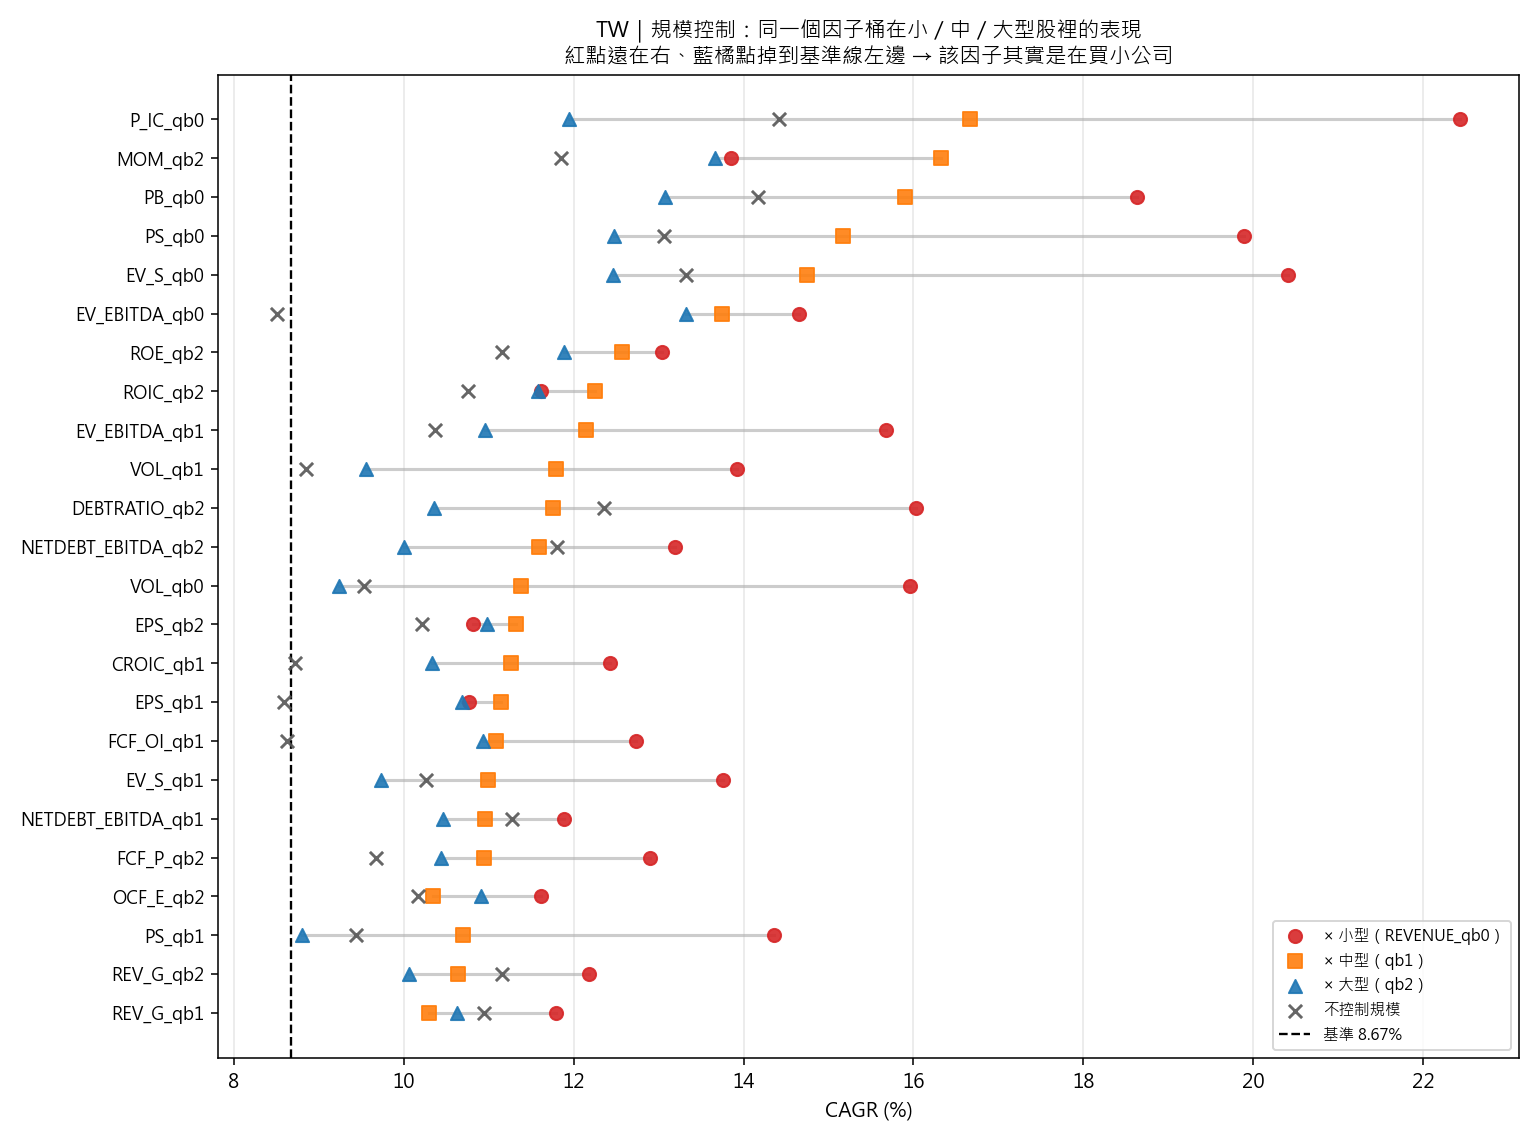

The data file committed next to this chart (first rows):
因子桶, 單獨, 單獨持股, 小型, 小型持股, 中型, 中型持股, 大型, 大型持股, 小型超額, 中大型最佳, 中大型超額, 規模落差, 判定
P_IC_qb0, 0.1442, 514.2, 0.2243, 113.9, 0.1666, 164.3, 0.1195, 226.9, 0.1375, 0.1666, 0.07987, 0.05768, ✅ 撐得住規模控制
MOM_qb2, 0.1186, 434.9, 0.1385, 142.5, 0.1633, 157.4, 0.1366, 182, 0.0518, 0.1633, 0.07654, -0.02475, ✅ 撐得住規模控制
PB_qb0, 0.1417, 514.2, 0.1862, 144.3, 0.159, 172.5, 0.1308, 188.4, 0.09951, 0.159, 0.07225, 0.02726, ✅ 撐得住規模控制
PS_qb0, 0.1306, 513.8, 0.1989, 69.6, 0.1517, 180.7, 0.1248, 254.4, 0.1121, 0.1517, 0.06492, 0.04723, ✅ 撐得住規模控制
EV_S_qb0, 0.1333, 501.1, 0.2041, 90.06, 0.1474, 177.1, 0.1247, 224.3, 0.1173, 0.1474, 0.0607, 0.05665, ✅ 撐得住規模控制
EV_EBITDA_qb0, 0.08515, 471.1, 0.1465, 210.5, 0.1375, 140.9, 0.1332, 140.6, 0.05978, 0.1375, 0.05073, 0.009053, ✅ 撐得住規模控制
ROE_qb2, 0.1116, 467.8, 0.1304, 107.5, 0.1258, 196.1, 0.1189, 229, 0.0437, 0.1258, 0.03901, 0.004692, ✅ 撐得住規模控制
ROIC_qb2, 0.1076, 467.7, 0.1162, 129.7, 0.1226, 204.7, 0.1159, 198.2, 0.02946, 0.1226, 0.03582, -0.006364, ✅ 撐得住規模控制
EV_EBITDA_qb1, 0.1037, 506.2, 0.1568, 105.9, 0.1214, 190.8, 0.1095, 209.6, 0.07007, 0.1214, 0.03468, 0.03539, ✅ 撐得住規模控制
VOL_qb1, 0.08855, 430.7, 0.1392, 143, 0.1179, 158.6, 0.09562, 177, 0.05247, 0.1179, 0.03115, 0.02132, ✅ 撐得住規模控制
DEBTRATIO_qb2, 0.1236, 527.9, 0.1604, 112.8, 0.1176, 160.4, 0.1035, 254.7, 0.07361, 0.1176, 0.03086, 0.04275, ✅ 撐得住規模控制
NETDEBT_EBITDA_qb2, 0.1181, 505.9, 0.132, 140.1, 0.1159, 171.5, 0.1, 194.3, 0.04525, 0.1159, 0.02919, 0.01606, ✅ 撐得住規模控制
VOL_qb0, 0.09536, 430.3, 0.1595, 114.8, 0.1138, 161.3, 0.09243, 202.2, 0.0728, 0.1138, 0.02708, 0.04572, ✅ 撐得住規模控制
EPS_qb2, 0.1022, 468.3, 0.1081, 88.97, 0.1133, 192.7, 0.1098, 251.4, 0.02137, 0.1133, 0.02653, -0.005159, ✅ 撐得住規模控制
CROIC_qb1, 0.08723, 493.1, 0.1243, 175.7, 0.1126, 172.6, 0.1033, 162.7, 0.03751, 0.1126, 0.02586, 0.01165, ✅ 撐得住規模控制
EPS_qb1, 0.08587, 476, 0.1077, 157.8, 0.1115, 193.4, 0.1069, 179.8, 0.02091, 0.1115, 0.02473, -0.00382, ✅ 撐得住規模控制
FCF_OI_qb1, 0.08633, 490.8, 0.1274, 137.9, 0.1109, 180.7, 0.1094, 191.7, 0.04064, 0.1109, 0.02419, 0.01645, ✅ 撐得住規模控制
EV_S_qb1, 0.1027, 503.3, 0.1376, 148.4, 0.1099, 185.2, 0.09734, 172.6, 0.05087, 0.1099, 0.0232, 0.02767, ✅ 撐得住規模控制
NETDEBT_EBITDA_qb1, 0.1128, 505.6, 0.1189, 124.5, 0.1096, 187.4, 0.1046, 193.7, 0.03218, 0.1096, 0.02289, 0.00929, ✅ 撐得住規模控制
FCF_P_qb2, 0.09675, 459.7, 0.129, 143.1, 0.1094, 178.2, 0.1044, 190.2, 0.04227, 0.1094, 0.02269, 0.01958, ✅ 撐得住規模控制
OCF_E_qb2, 0.1017, 463.5, 0.1161, 124.1, 0.1035, 190.6, 0.1091, 217.4, 0.02939, 0.1091, 0.02232, 0.007068, ✅ 撐得住規模控制
PS_qb1, 0.09437, 514.2, 0.1436, 159.8, 0.107, 193, 0.08805, 166.8, 0.05689, 0.107, 0.02023, 0.03666, ✅ 撐得住規模控制
REV_G_qb2, 0.1115, 523.4, 0.1219, 153.8, 0.1065, 180.9, 0.1007, 188.6, 0.03512, 0.1065, 0.01972, 0.0154, ⚠️ 勉強（中大型僅小贏基準）
REV_G_qb1, 0.1095, 523.1, 0.1179, 130.0, 0.103, 180.8, 0.1063, 212.3, 0.03118, 0.1063, 0.01956, 0.01162, ⚠️ 勉強（中大型僅小贏基準）
ROIC_qb1, 0.08315, 476.3, 0.1049, 131.7, 0.1024, 183.8, 0.1062, 216.1, 0.01815, 0.1062, 0.01945, -0.001301, ⚠️ 勉強（中大型僅小贏基準）
MOM_qb1, 0.08334, 434.6, 0.1673, 144, 0.1059, 160.5, 0.07198, 177, 0.08058, 0.1059, 0.01915, 0.06143, ⚠️ 勉強（中大型僅小贏基準）
DEBTRATIO_qb1, 0.1054, 527.5, 0.1056, 140.6, 0.1037, 203.1, 0.09911, 183.8, 0.01881, 0.1037, 0.01693, 0.001883, ⚠️ 勉強（中大型僅小贏基準）
PB_qb1, 0.09693, 514.5, 0.1367, 170.7, 0.1036, 172.3, 0.1007, 177.1, 0.04999, 0.1036, 0.01683, 0.03316, ⚠️ 勉強（中大型僅小贏基準）
ACCRUAL_qb0, 0.1055, 526.4, 0.1105, 179.7, 0.09737, 175.4, 0.1028, 171.3, 0.02371, 0.1028, 0.01608, 0.007627, ⚠️ 勉強（中大型僅小贏基準）
VOL_qb2, 0.08827, 430.9, 0.1389, 197.6, 0.1025, 156, 0.08943, 125.2, 0.05214, 0.1025, 0.01577, 0.03637, ⚠️ 勉強（中大型僅小贏基準）
NETDEBT_EBITDA_qb0, 0.1133, 505.2, 0.1242, 238.6, 0.09825, 158.8, 0.1021, 107.8, 0.03744, 0.1021, 0.01533, 0.0221, ⚠️ 勉強（中大型僅小贏基準）
DEBTRATIO_qb0, 0.112, 527.1, 0.1188, 273.8, 0.09982, 164, 0.1009, 89.32, 0.03208, 0.1009, 0.01414, 0.01794, ⚠️ 勉強（中大型僅小贏基準）
ROE_qb1, 0.07858, 476.6, 0.0988, 143.6, 0.1001, 188.7, 0.09646, 199.3, 0.01206, 0.1001, 0.01337, -0.001316, ⚠️ 勉強（中大型僅小贏基準）
OCF_E_qb1, 0.08101, 500.6, 0.1156, 179.9, 0.09998, 181.7, 0.09699, 166.1, 0.02891, 0.09998, 0.01324, 0.01567, ⚠️ 勉強（中大型僅小贏基準）
ACCRUAL_qb1, 0.1053, 526.9, 0.1194, 173.5, 0.09835, 172, 0.09462, 181.3, 0.03265, 0.09835, 0.01161, 0.02104, ⚠️ 勉強（中大型僅小贏基準）
P_IC_qb1, 0.09688, 514.5, 0.1453, 172.4, 0.09834, 184.1, 0.09612, 163.4, 0.05856, 0.09834, 0.0116, 0.04697, ⚠️ 勉強（中大型僅小贏基準）
FCF_P_qb0, 0.09297, 444.1, 0.1399, 176.2, 0.09776, 165.3, 0.0869, 164.9, 0.0532, 0.09776, 0.01102, 0.04218, ⚠️ 勉強（中大型僅小贏基準）
ACCRUAL_qb2, 0.09689, 527.2, 0.1162, 173.7, 0.09439, 179.4, 0.07467, 174.1, 0.02944, 0.09439, 0.007652, 0.02178, ⚠️ 勉強（中大型僅小贏基準）
CROIC_qb0, 0.08435, 440.7, 0.1151, 188.2, 0.09342, 169.3, 0.08177, 163.3, 0.02833, 0.09342, 0.006681, 0.02165, ⚠️ 勉強（中大型僅小贏基準）
FCF_OI_qb0, 0.08973, 442.6, 0.1149, 192.3, 0.09182, 168.9, 0.07664, 158.9, 0.02814, 0.09182, 0.005079, 0.02306, ⚠️ 勉強（中大型僅小贏基準）
FCF_P_qb1, 0.07655, 527.5, 0.09591, 189.7, 0.08957, 169.1, 0.08677, 142.4, 0.009172, 0.08957, 0.002831, 0.006342, ⚠️ 勉強（中大型僅小贏基準）
FCF_OI_qb2, 0.08744, 454.8, 0.1066, 194, 0.08917, 175.1, 0.08676, 153.8, 0.01982, 0.08917, 0.002431, 0.01739, ⚠️ 勉強（中大型僅小贏基準）
CROIC_qb2, 0.08899, 456, 0.1011, 162.3, 0.08721, 182.8, 0.08867, 178.5, 0.01432, 0.08867, 0.001928, 0.01239, ⚠️ 勉強（中大型僅小贏基準）
OCF_E_qb0, 0.07955, 446.2, 0.1159, 222.9, 0.08813, 154.8, 0.05942, 143.5, 0.02915, 0.08813, 0.001388, 0.02776, ⚠️ 勉強（中大型僅小贏基準）
P_IC_qb2, 0.05974, 471.8, 0.06897, 223, 0.06355, 166.7, 0.07896, 130.6, -0.01777, 0.07896, -0.00778, -0.009988, ❌ 兩層都沒效
REV_G_qb0, 0.09788, 522.7, 0.1247, 232.7, 0.07858, 162.2, 0.06552, 127.8, 0.038, 0.07858, -0.008162, 0.04616, 🔴 規模混淆（只在小型股有效）
EPS_qb0, 0.08966, 467.1, 0.128, 280.2, 0.07591, 141.4, 0.044, 96.7, 0.0413, 0.07591, -0.01083, 0.05213, 🔴 規模混淆（只在小型股有效）
ROIC_qb0, 0.08573, 467.4, 0.128, 265.8, 0.07491, 139, 0.04605, 113.5, 0.04127, 0.07491, -0.01183, 0.0531, 🔴 規模混淆（只在小型股有效）
ROE_qb0, 0.08782, 466.9, 0.1254, 276.1, 0.07449, 142.6, 0.04216, 99.59, 0.03868, 0.07449, -0.01226, 0.05093, 🔴 規模混淆（只在小型股有效）
PB_qb2, 0.06104, 471.8, 0.07737, 194.5, 0.0621, 170.3, 0.07204, 155.5, -0.009371, 0.07204, -0.0147, 0.00533, ❌ 兩層都沒效
PS_qb2, 0.07296, 471.3, 0.1044, 278.7, 0.05674, 141.4, 0.07047, 99.73, 0.0177, 0.07047, -0.01627, 0.03397, ❌ 兩層都沒效
EV_S_qb2, 0.07055, 460.3, 0.09928, 265.1, 0.0588, 146.6, 0.07021, 94.89, 0.01254, 0.07021, -0.01653, 0.02907, ❌ 兩層都沒效
EV_EBITDA_qb2, 0.05499, 460.2, 0.07848, 188.4, 0.05938, 177.1, 0.04503, 141.3, -0.008262, 0.05938, -0.02736, 0.0191, ❌ 兩層都沒效
MOM_qb0, 0.05375, 434.3, 0.1076, 172.9, 0.0554, 161.4, 0.05404, 146.9, 0.02088, 0.0554, -0.03134, 0.05222, 🔴 規模混淆（只在小型股有效）
